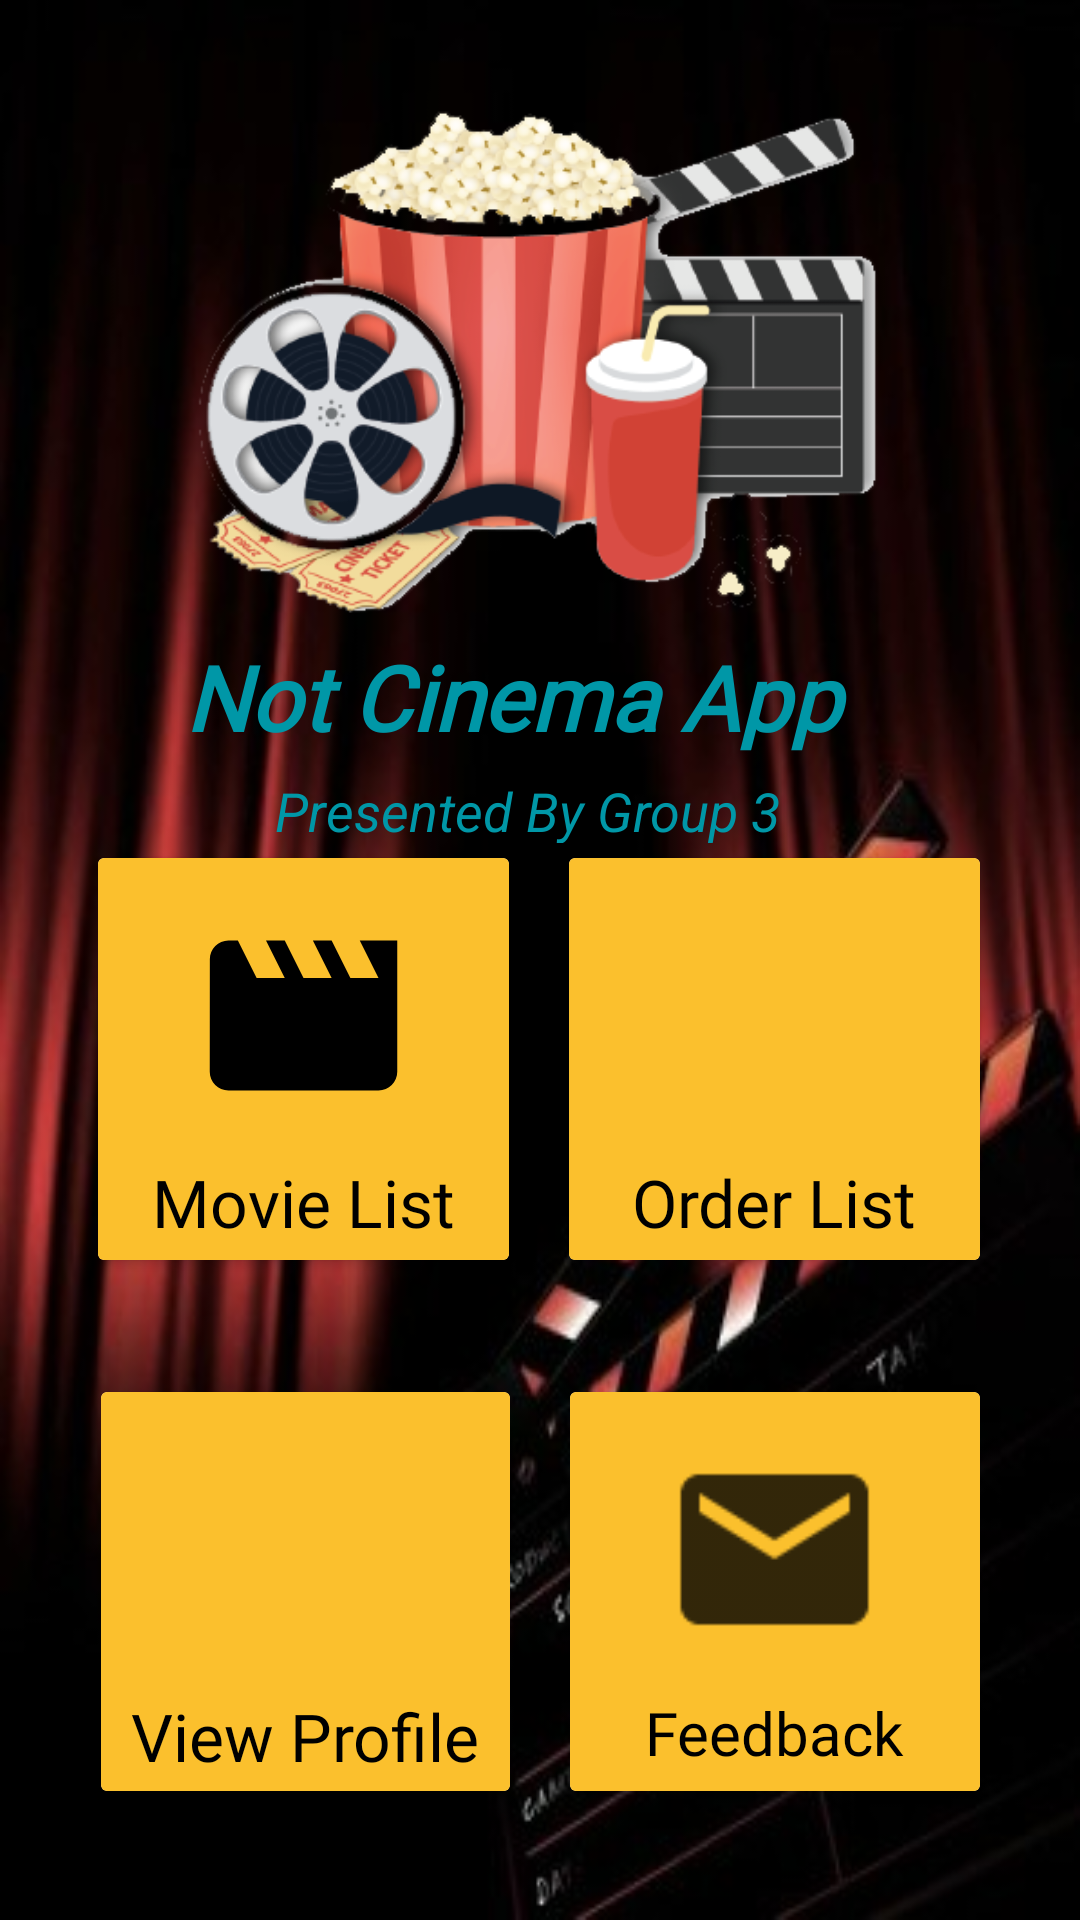

Reconstruct the res/layout file that produces this screen, plus the resources it refers to.
<!-- AndroidManifest.xml: application theme Theme.GROUPPROJECT -->
<!-- res/layout/activity_main.xml -->
<?xml version="1.0" encoding="utf-8"?>
<androidx.constraintlayout.widget.ConstraintLayout xmlns:android="http://schemas.android.com/apk/res/android"
    xmlns:app="http://schemas.android.com/apk/res-auto"
    xmlns:tools="http://schemas.android.com/tools"
    android:id="@+id/tv_4146"
    android:layout_width="match_parent"
    android:layout_height="match_parent"
    android:background="@drawable/background2"
    android:backgroundTintMode="multiply"
    tools:context=".MainActivity">


    <TextView
        android:id="@+id/textView28"
        android:layout_width="236dp"
        android:layout_height="46dp"
        android:fontFamily="@font/g_bold"
        android:text="Not Cinema App"
        android:textColor="#0097A7"
        android:textSize="30sp"
        android:textStyle="normal|bold|italic"
        app:layout_constraintEnd_toEndOf="parent"
        app:layout_constraintHorizontal_bias="0.497"
        app:layout_constraintStart_toStartOf="parent"
        app:layout_constraintTop_toBottomOf="@+id/imageView6" />

    <TextView
        android:id="@+id/textView29"
        android:layout_width="177dp"
        android:layout_height="23dp"
        android:text="Presented By Group 3"
        android:textColor="#0097A7"
        android:textSize="18sp"
        android:textStyle="italic"
        app:layout_constraintBottom_toBottomOf="parent"
        app:layout_constraintEnd_toEndOf="parent"
        app:layout_constraintStart_toStartOf="parent"
        app:layout_constraintTop_toBottomOf="@+id/textView28"
        app:layout_constraintVertical_bias="0.0" />

    <LinearLayout
        android:id="@+id/linearLayout"
        android:layout_width="334dp"
        android:layout_height="174dp"
        android:layout_marginTop="8dp"
        android:background="#00FFFFFF"
        android:orientation="horizontal"
        android:padding="10dp"
        app:layout_constraintEnd_toEndOf="parent"
        app:layout_constraintHorizontal_bias="0.493"
        app:layout_constraintStart_toStartOf="parent"
        app:layout_constraintTop_toBottomOf="@+id/textView28">

        <androidx.cardview.widget.CardView
            android:id="@+id/cv_movieList"
            android:layout_width="0dp"
            android:layout_height="match_parent"
            android:layout_margin="10dp"
            android:layout_weight="1">


            <RelativeLayout
                android:layout_width="match_parent"
                android:layout_height="match_parent"
                android:background="#FFFFFF"
                android:backgroundTint="#FBC02D">

                <TextView
                    android:id="@+id/tv_searchList"
                    android:layout_width="wrap_content"
                    android:layout_height="wrap_content"
                    android:layout_below="@id/iv_movieListHome"
                    android:layout_centerHorizontal="true"
                    android:layout_marginTop="10dp"
                    android:fontFamily="@font/g_bold"
                    android:text="Movie List"
                    android:textColor="#000000"
                    android:textSize="22sp" />

                <ImageView
                    android:id="@+id/iv_movieListHome"
                    android:layout_width="match_parent"
                    android:layout_height="75dp"
                    android:layout_marginTop="15dp"
                    android:backgroundTint="#FBC02D"
                    app:srcCompat="@drawable/ic_upcoming" />

            </RelativeLayout>
        </androidx.cardview.widget.CardView>

        <androidx.cardview.widget.CardView
            android:id="@+id/cv_orderList"
            android:layout_width="0dp"
            android:layout_height="match_parent"
            android:layout_margin="10dp"
            android:layout_weight="1">

            <RelativeLayout
                android:layout_width="match_parent"
                android:layout_height="match_parent"
                android:background="#FFFF00"
                android:backgroundTint="#FBC02D">

                <TextView
                    android:id="@+id/tv_orderListHome"
                    android:layout_width="wrap_content"
                    android:layout_height="wrap_content"
                    android:layout_below="@id/iv_sfeedback"
                    android:layout_centerHorizontal="true"
                    android:layout_marginTop="10dp"
                    android:fontFamily="@font/g_bold"
                    android:text="Order List"
                    android:textColor="#000000"
                    android:textSize="22sp" />

                <ImageView
                    android:id="@+id/iv_sfeedback"
                    android:layout_width="75dp"
                    android:layout_height="75dp"
                    android:layout_centerHorizontal="true"
                    android:layout_marginTop="15dp"
                    android:backgroundTint="#BD2424"
                    app:srcCompat="@drawable/ic_book" />
            </RelativeLayout>
        </androidx.cardview.widget.CardView>

    </LinearLayout>

    <LinearLayout
        android:layout_width="333dp"
        android:layout_height="173dp"
        android:layout_marginTop="4dp"
        android:orientation="horizontal"
        android:padding="10dp"
        app:layout_constraintEnd_toEndOf="parent"
        app:layout_constraintStart_toStartOf="parent"
        app:layout_constraintTop_toBottomOf="@+id/linearLayout">

        <androidx.cardview.widget.CardView
            android:id="@+id/cv_viewProfile"
            android:layout_width="0dp"
            android:layout_height="match_parent"
            android:layout_margin="10dp"
            android:layout_weight="1">

            <RelativeLayout
                android:layout_width="match_parent"
                android:layout_height="match_parent"
                android:background="#FBC02D">

                <TextView
                    android:id="@+id/tv_viewProfileHome"
                    android:layout_width="wrap_content"
                    android:layout_height="wrap_content"
                    android:layout_below="@+id/iv_viewProfileHome"
                    android:layout_centerHorizontal="true"
                    android:layout_marginTop="10dp"
                    android:fontFamily="@font/g_bold"
                    android:text="View Profile"
                    android:textColor="#000000"
                    android:textSize="22sp" />

                <ImageView
                    android:id="@+id/iv_viewProfileHome"
                    android:layout_width="75dp"
                    android:layout_height="75dp"
                    android:layout_centerHorizontal="true"
                    android:layout_marginTop="15dp"
                    app:srcCompat="@drawable/ic_name" />

            </RelativeLayout>
        </androidx.cardview.widget.CardView>

        <androidx.cardview.widget.CardView
            android:id="@+id/cv_sendFeedback"
            android:layout_width="0dp"
            android:layout_height="match_parent"
            android:layout_margin="10dp"
            android:layout_weight="1">

            <RelativeLayout
                android:layout_width="match_parent"
                android:layout_height="match_parent"
                android:background="#FBC02D">

                <TextView
                    android:id="@+id/tv_sendFeedbackHome"
                    android:layout_width="wrap_content"
                    android:layout_height="wrap_content"
                    android:layout_below="@+id/iv_sendFeedbackHome"
                    android:layout_centerHorizontal="true"
                    android:layout_marginTop="10dp"
                    android:fontFamily="@font/g_bold"
                    android:text="Feedback"
                    android:textColor="#000000"
                    android:textSize="20sp" />

                <ImageView
                    android:id="@+id/iv_sendFeedbackHome"
                    android:layout_width="75dp"
                    android:layout_height="75dp"
                    android:layout_centerHorizontal="true"
                    android:layout_marginTop="15dp"
                    app:srcCompat="@drawable/ic_email" />
            </RelativeLayout>
        </androidx.cardview.widget.CardView>
    </LinearLayout>

    <ImageView
        android:id="@+id/imageView6"
        android:layout_width="256dp"
        android:layout_height="188dp"
        app:layout_constraintBottom_toBottomOf="parent"
        app:layout_constraintEnd_toEndOf="parent"
        app:layout_constraintHorizontal_bias="0.496"
        app:layout_constraintStart_toStartOf="parent"
        app:layout_constraintTop_toTopOf="parent"
        app:layout_constraintVertical_bias="0.053"
        app:srcCompat="@drawable/logo2" />
</androidx.constraintlayout.widget.ConstraintLayout>
<!-- resources referenced by this layout -->
<resources>
  <!-- drawable background2: jpg bitmap (drawable, 47131 bytes) -->
  <!-- drawable ic_email: png bitmap (drawable-hdpi, 289 bytes) -->
  <!-- drawable ic_upcoming (drawable) -->
  <vector xmlns:android="http://schemas.android.com/apk/res/android"
      android:width="24dp"
      android:height="24dp"
      android:viewportWidth="24.0"
      android:viewportHeight="24.0">
      <path
          android:fillColor="#FF000000"
          android:pathData="M18,4l2,4h-3l-2,-4h-2l2,4h-3l-2,-4H8l2,4H7L5,4H4c-1.1,0 -1.99,0.9 -1.99,2L2,18c0,1.1 0.9,2 2,2h16c1.1,0 2,-0.9 2,-2V4h-4z"/>
  </vector>
  <!-- drawable logo2: png bitmap (drawable, 102801 bytes) -->
  <style name="Theme.GROUPPROJECT" parent="Theme.AppCompat.Light.DarkActionBar">
          
          <item name="colorPrimary">@color/black</item>
          <item name="colorPrimaryDark">#800000</item>
          <item name="colorAccent">@color/teal_200</item>
          
          <item name="titleTextColor">@color/yellow2</item>
      </style>
  <color name="black">#FF000000</color>
  <color name="teal_200">#FF03DAC5</color>
  <color name="yellow2">#FFDD3C</color>
</resources>
